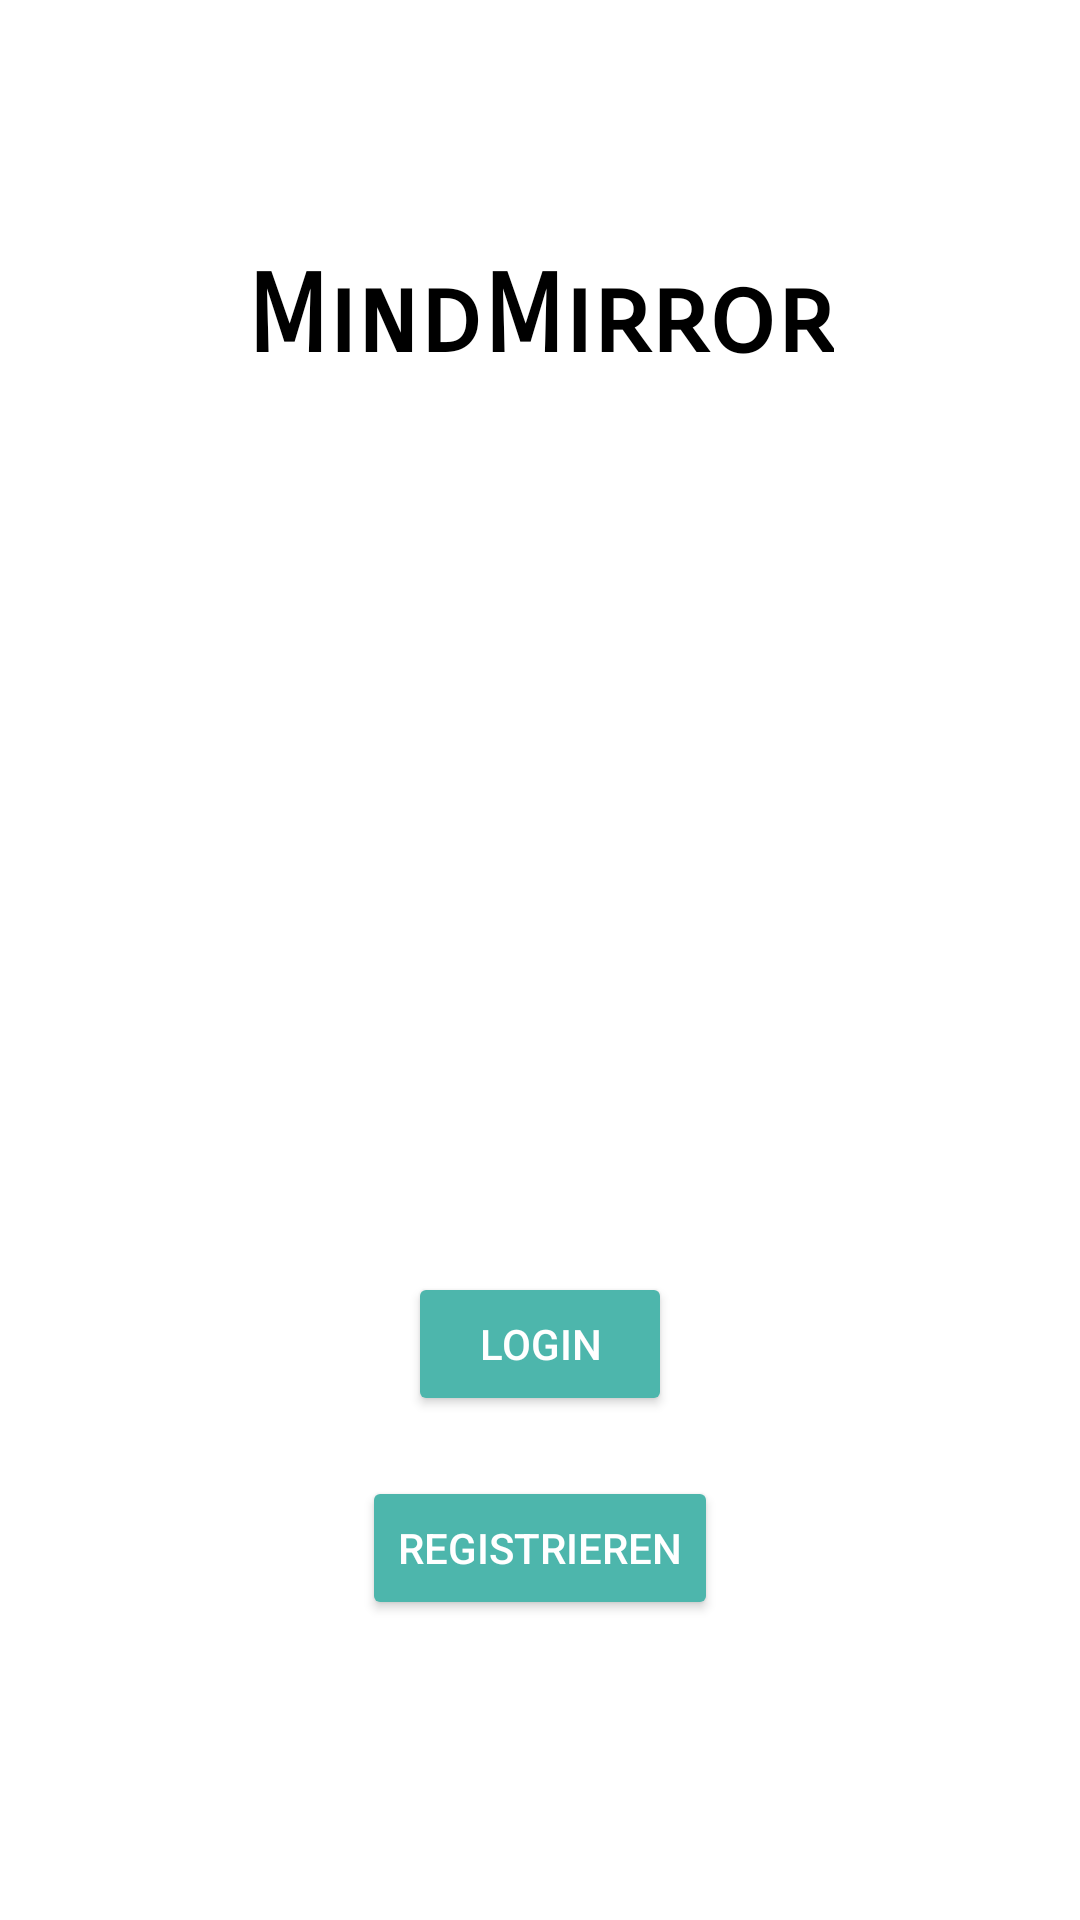

Write the Android layout XML for this screen, with the resource values it uses.
<!-- AndroidManifest.xml: application theme AppTheme -->
<!-- res/layout/activity_main.xml -->
<?xml version="1.0" encoding="utf-8"?>
<androidx.constraintlayout.widget.ConstraintLayout xmlns:android="http://schemas.android.com/apk/res/android"
    xmlns:app="http://schemas.android.com/apk/res-auto"
    xmlns:tools="http://schemas.android.com/tools"
    android:id="@+id/mainScreen"
    android:layout_width="match_parent"
    android:layout_height="match_parent"
    tools:context=".MainActivity">

    <TextView
        android:id="@+id/lblMindMirror"
        style="@style/TextViewStyleLogo"
        android:layout_width="wrap_content"
        android:layout_height="wrap_content"
        android:layout_marginTop="84dp"
        android:text="@string/app_name"
        android:textSize="36sp"
        app:layout_constraintEnd_toEndOf="parent"
        app:layout_constraintStart_toStartOf="parent"
        app:layout_constraintTop_toTopOf="parent" />

    <ImageView
        android:id="@+id/picLogo"
        android:layout_width="263dp"
        android:layout_height="273dp"
        android:layout_marginStart="200dp"
        android:layout_marginTop="15dp"
        android:layout_marginEnd="200dp"
        android:layout_marginBottom="80dp"
        android:contentDescription="@string/logo"
        app:layout_constraintBottom_toTopOf="@id/btnLogin"
        app:layout_constraintEnd_toEndOf="parent"
        app:layout_constraintHorizontal_bias="0.501"
        app:layout_constraintStart_toStartOf="parent"
        app:layout_constraintTop_toBottomOf="@id/lblMindMirror"
        app:layout_constraintVertical_bias="1.0"
        app:srcCompat="@drawable/mind_mirror_logo" />

    <Button
        android:id="@+id/btnLogin"
        android:layout_width="wrap_content"
        android:layout_height="wrap_content"
        android:layout_marginBottom="20dp"
        android:text="@string/login"
        app:layout_constraintBottom_toTopOf="@+id/btnRegistration"
        app:layout_constraintEnd_toEndOf="parent"
        app:layout_constraintStart_toStartOf="parent" />

    <Button
        android:id="@+id/btnRegistration"
        android:layout_width="wrap_content"
        android:layout_height="wrap_content"
        android:layout_marginBottom="100dp"
        android:text="@string/register"
        app:layout_constraintBottom_toBottomOf="parent"
        app:layout_constraintEnd_toEndOf="parent"
        app:layout_constraintStart_toStartOf="parent" />

</androidx.constraintlayout.widget.ConstraintLayout>
<!-- resources referenced by this layout -->
<resources>
  <!-- drawable mind_mirror_logo: jpg bitmap (drawable, 30187 bytes) -->
  <string name="app_name">MindMirror</string>
  <string name="login">Login</string>
  <string name="logo">Logo</string>
  <string name="register">Registrieren</string>
  <style name="TextViewStyleLogo" parent="android:Widget.TextView">
          <item name="android:textAlignment">center</item>
          <item name="android:textStyle">bold</item>
          <item name="android:textSize">30sp</item>
          <item name="android:fontFamily">sans-serif-smallcaps</item>
          <item name="android:paddingLeft">10sp</item>
          <item name="android:paddingRight">10sp</item>
      </style>
  <style name="AppTheme" parent="Theme.AppCompat.Light.DarkActionBar">
          
          <item name="colorPrimary">@color/colorPrimary</item>
          <item name="colorPrimaryDark">@color/colorPrimaryDark</item>
          <item name="colorAccent">@color/colorAccent</item>
          <item name="android:windowBackground">@color/colorBackground</item>
  
          
          <item name="editTextStyle">@style/EditTextStyleDefault</item>
  
          
          <item name="android:textViewStyle">@style/TextViewStyleDefault</item>
  
          
          <item name="buttonStyle">@style/Widget.AppCompat.Button.Colored</item>
  
      </style>
  <color name="colorPrimary">#6200EE</color>
  <color name="colorPrimaryDark">#3700B3</color>
  <color name="colorAccent">#03DAC5</color>
  <color name="colorBackground">#ffffff</color>
  <style name="EditTextStyleDefault" parent="android:Widget.EditText">
          <item name="android:background">@drawable/edit_box</item>
          <item name="android:textColor">@color/text</item>
          <item name="android:textColorHint">@color/hint</item>
          <item name="android:textSize">20sp</item>
          <item name="android:paddingLeft">10sp</item>
          <item name="android:paddingRight">10sp</item>
      </style>
  <style name="TextViewStyleDefault" parent="android:Widget.TextView">
          <item name="android:textColor">@color/text</item>
          <item name="android:textAlignment">center</item>
          <item name="android:paddingLeft">20sp</item>
          <item name="android:paddingRight">20sp</item>
          <item name="android:textSize">20sp</item>
      </style>
  <!-- drawable edit_box (drawable) -->
  <?xml version="1.0" encoding="utf-8"?>
  <shape xmlns:android="http://schemas.android.com/apk/res/android">
      <solid android:color="@color/button"/>
      <stroke
          android:width="1dp"
          android:color="@color/text"/>
      <corners
          android:radius="10dp"/>
  </shape>
  <color name="text">#000000</color>
  <color name="hint">#bebebe</color>
  <color name="button">#ffffff</color>
</resources>
